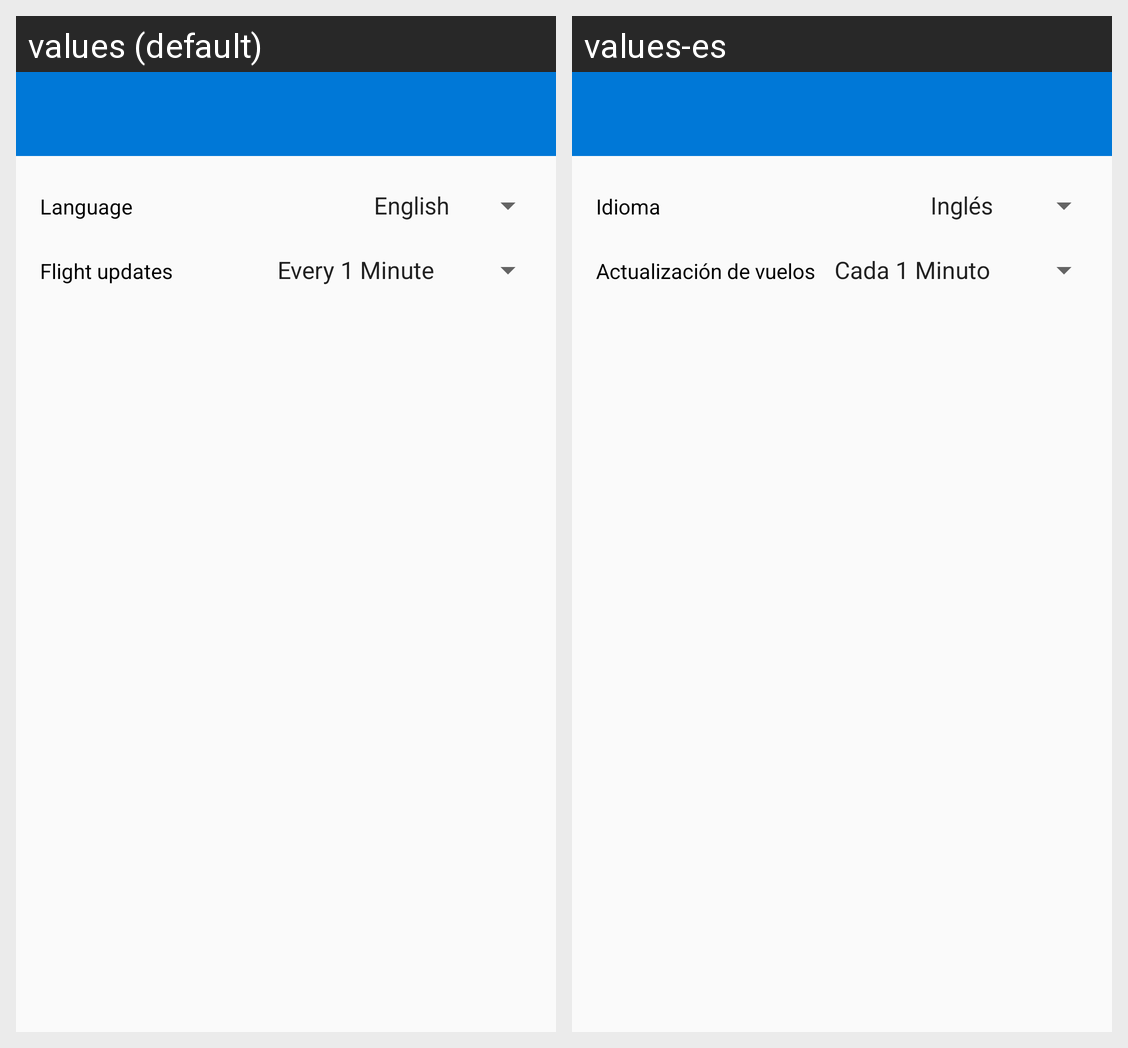

The same Android screen rendered under two of its app's locales, left to right. List the strings drawn on it with the default value and each locale's translation.
Android screen res/layout/activity_settings.xml rendered under 2 locales, left to right: values (default), values-es. Device: Nexus 5 (rendered at 1080×1920; each locale shown at half size, 540×960, under a caption strip naming it); theme AppTheme.
Strings drawn on this screen, with the default value and each locale's value (text and hints the layout hard-codes, and strings that could not be matched under every locale, appear in the picture but are not listed):

language
  values: Language
  values-es: Idioma

fetch_new_data
  values: Flight updates
  values-es: Actualización de vuelos
